pico-8 play session: hold → + tap 🅾

[t = 1 s] hold → ~1s, tap 🅾 ~2×
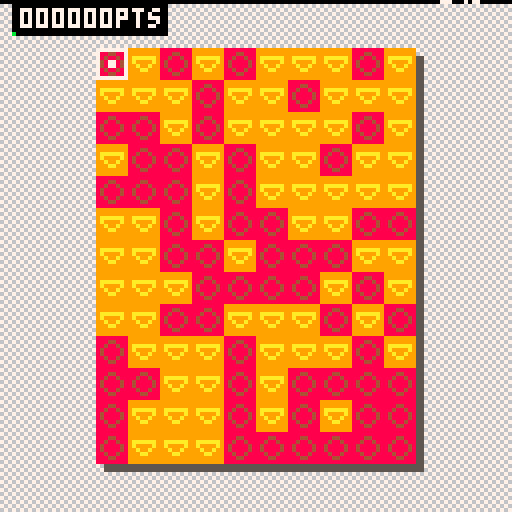
[t = 4 s] hold → ~4s, tap 🅾 ~7×
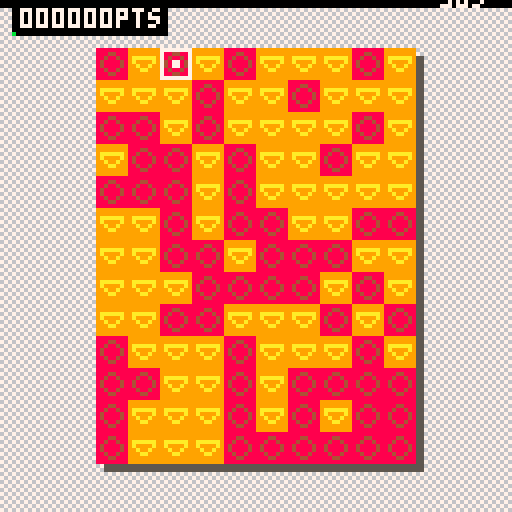
[t = 6 s] hold → ~6s, tap 🅾 ~10×
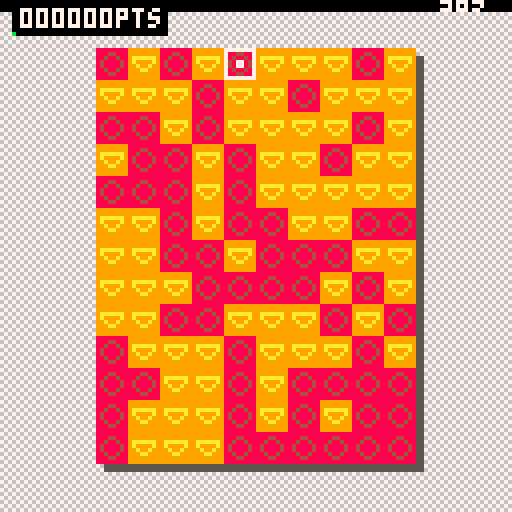

pico-8 cartridge
version 7
__lua__

--game state
state=0

quadsize=8

function _init()
   -- tickmgr
   tick = 0

   -- bonus
   bonus = {}
   bonus.value = 0
   bonus.tick = -1
   bonus.used = false
   -- game timer
   gametimer = {}
   gametimer.time = 0       -- current game time
   gametimer.ratio = 0      -- game time ratio (gametime / gametime_duration)
   gametimer.duration = 60  -- time counter initial value
   gametimer.nextupdate = 0 -- when the next update will happen
   gametimer.tickcap = 5    -- update the game every one tick (1/30s)
   --points
   points = 0
   --colors
   colors={}
   colors.selector=7
   colors.selection=5
   colors.ui=6
   colors.unlocked=2
   colors.nextunlock={180,550,900,2000}

   sprites={}
   add(sprites,{c=8,set={2,3,4}})
   add(sprites,{c=9,set={5,6,7}})
   add(sprites,{c=11,set={8,9,10}})
   add(sprites,{c=12,set={11,12,13}})
   add(sprites,{c=2,set={14,15,16}})

   --grid
   gridw=10
   gridh=13
   grid={}
   gridinit_posx=64-(quadsize*gridw)/2
   gridinit_posy=64-(quadsize*gridh)/2

   --selector
   selector={}
   selector.pos={}
   selector.pos.x=0
   selector.pos.y=0
   selector.selection={}
   selector.active=false
end

function _update()
   -- if in menu
   if state==0 then
      if btn(4) then
	 _init()
	 tick=0
	 init_grid()
	 state=1
      end
   else -- if in game
      gametimer.time += 1/30 -- add a tick value (30fps)
      if bonus.used == false then
	 gametimer.time -= bonus.value
	 bonus.used=true
      end
      if gametimer.time < 0 then gametimer.time = 0 end
      gametimer.ratio = gametimer.time / gametimer.duration
      
      -- check if time is over
      if gametimer.ratio >= 1 then
	 state = 0 -- return to main menu
	 return
      end

      
      if tick == gametimer.nextupdate then
	 gametimer.nextupdate = tick + gametimer.tickcap
	 tick+=1 
      else
	 tick+=1
	 return
      end

      -- selection on key 'c'
      if btn(4) == false and selector.active == true then
	 release_selection()
      elseif btn(4) == true and selector.active == false then
	 activate_selection()
      end
      selector.active = btn(4)

      -- move selector on arrows
      if btn(0) then selector.pos.x-=1 end
      if btn(1) then selector.pos.x+=1 end	
      if btn(2) then selector.pos.y-=1 end
      if btn(3) then selector.pos.y+=1 end
      
      -- clamp selector position to grid
      if selector.pos.x < 0 then selector.pos.x=0 end
      if selector.pos.x == gridw then selector.pos.x=gridw-1 end
      if selector.pos.y < 0 then selector.pos.y=0 end
      if selector.pos.y == gridh then selector.pos.y=gridh-1 end
   end
end

function _draw()
   cls()
   -- draw menu
   if state == 0 then
      draw_mainmenu()
   else -- draw game
      draw_bg()
      draw_grid()
      draw_selection()
      draw_ui()
   end			
end

function draw_mainmenu()
   spr(17,37,12,9,8)
   print("find rectangles with\nsame colored corners",22,78,7)
   print("use 'c' and arrows\n  for selections",25,93,6)
   print("-press c to play-",28,108,7)
   print("a demake by\nlaurent victorino (@on_code)",0,117,6)
end

function init_grid()
   grid={}
   for y = 0, gridh - 1 do
      for x = 0, gridw - 1 do
	 -- create a new quad
	 quad = {}
	 quad.size = 8 -- width/height size
	 quad.pos = {}
	 -- set quad position
	 quad.pos.x = x*quad.size+gridinit_posx
	 quad.pos.y = y*quad.size+gridinit_posy
	 quad.spriteidx = 3
	 quad.spriteset = getrndspriteset()
	 quad.appearstart = tick
	 quad.appeartickduration = 8
	 -- define if the quad is on grid border
	 quad.bordertype = 0
	 if x == gridw-1 then quad.bordertype += 1 end
	 if y == gridh-1 then quad.bordertype += 2 end
	 quad.draw = function(q)
	    q.spriteidx = flr(#(q.spriteset.set)*min(((tick-q.appearstart)/q.appeartickduration),1))
	    s = q.spriteset.set[q.spriteidx]
	    if q.spriteidx == 3 then
	       -- if sprite is on the right or bottom border, display borderline
	       if q.bordertype != 0 then rectfill(q.pos.x+2,q.pos.y+2,q.pos.x+1+q.size,q.pos.y+1+q.size,5) end
	    end
	    spr(s,q.pos.x,q.pos.y)
	 end
	 -- add created quad to the grid
	 add(grid,quad)
      end
   end
end

-- return a random sprite number among available quad sprites
function getrndspriteset()
   return sprites[flr(rnd(colors.unlocked))+1]
end

-- draw every quads
function draw_grid()
   foreach(grid,function(q)
	      q:draw(q)
   end)
end

-- draw dark background
function draw_bg()
   count=128/8
   for y=0,count do
      for x=0,count do
	 spr(1,x*8,127*gametimer.ratio+y*8)
	 spr(0,x*8,127*gametimer.ratio-(y+1)*8)
      end
   end
end

-- draw ui
function draw_ui()
   -- bonus display
   if bonus.tick != -1 then
      -- print bonus on screen
      if tick != bonus.tick + 2 then
	 str = "+" .. bonus.value .. "s"
	 xpos = 104 + (#str-1) * 3
	 ypos = 127 * gametimer.ratio
	 print(str,xpos,ypos,0)
      else
	 bonus.tick = -1
      end
   end

   -- print remaining time
   remaining = gametimer.duration - gametimer.time
   str = flr(remaining) .. "s"
   if remaining < 10 then
      str="0"..str
   end
   print(str,110,127*gametimer.ratio-5,7)
	
   -- score display
   len = #(points .. "")
   str=""
   for i = len, 5 do
      str=str.."0"
   end
   str = str .. points .. "pts"
   strw = #str*4+2
   rectfill(3,0,3+strw,8,0)
   print(str,5,2,7)
	
   -- next unlock display	
   if colors.unlocked < #(sprites) then	
      if colors.unlocked-1>1 then
	 clampedcounter=points-colors.nextunlock[colors.unlocked-2]
	 ratio=clampedcounter/(colors.nextunlock[colors.unlocked-1]-colors.nextunlock[colors.unlocked-2])
      else
	 clampedcounter=points
	 ratio=clampedcounter/colors.nextunlock[colors.unlocked-1]
      end
      rectfill(3,8,3+strw*ratio,8,sprites[colors.unlocked+1].c)
   end
end

-- draw selector
function draw_selector(spos, c)
   posx = gridinit_posx+(spos.x)*quadsize
   posy = gridinit_posy+(spos.y)*quadsize
   rect(posx,posy,posx+quadsize-1,posy+quadsize-1,c)
   cx = posx+quadsize/2-1
   cy = posy+quadsize/2-1
   rectfill(cx,cy,cx+1,cy+1,c)
end

function draw_selection()
   if selector.selection[1] != nil then
      draw_selector(selector.selection[1],colors.selection)
   end
   draw_selector(selector.pos,colors.selector)
   if selector.selection[1] != nil then
      p1x=selector.selection[1].x*quadsize-1+gridinit_posx+quadsize/2
      p1y=selector.selection[1].y*quadsize-1+gridinit_posy+quadsize/2
      p2x=selector.pos.x*quadsize-1+gridinit_posx+quadsize/2
      p2y=selector.pos.y*quadsize-1+gridinit_posy+quadsize/2
      if p1x > p2x then p1x+=1 else p2x+=1 end
      if p1y > p2y then p1y+=1 else p2y+=1 end
      rect(p1x,p1y,p2x,p2y,colors.selection)		
   end
end

-- when selection is activated define the first selection point
function activate_selection()
   obj={}
   obj.x = selector.pos.x
   obj.y = selector.pos.y
   if #(selector.selection) == 0 then
      add(selector.selection, obj)
   else
      selector.selection[1]=obj
   end		
end

-- when selection is released validate quads if needed
function release_selection()
   if is_selection_valid() == false then
      selector.selection[1]=nil
      return
   end
	
   p1={}
   p1.x=selector.selection[1].x
   p1.y=selector.selection[1].y
   p2={}
   p2.x=selector.pos.x
   p2.y=selector.pos.y
   if p1.x > p2.x then 
      tmp=p1.x
      p1.x=p2.x
      p2.x=tmp
   end
   if p1.y > p2.y then
      tmp=p1.y
      p1.y=p2.y
      p2.y=tmp
   end

   validate_zone((p2.x-p1.x)*(p2.y-p1.y))
	
   unlock_id=colors.unlocked-1
   if unlock_id < #colors.nextunlock then
      if points >= colors.nextunlock[unlock_id] then
	 colors.unlocked+=1
      end
   end
   
   for y=p1.y,p2.y do
      for x=p1.x,p2.x do
	 id=(y)*(gridw)+x+1
	 grid[id].spriteset = getrndspriteset()
	 grid[id].appearstart = tick + flr(rnd(5))
      end
   end

   -- release selection
   selector.selection[1]=nil
end

-- had hard coded points
function validate_zone(size)
   maxsize = gridw*gridh
   if size < maxsize*0.1 then
      bonus.value=1
      points+=10
   elseif size < maxsize*0.25 then
      bonus.value=3
      points+=20
   elseif size < maxsize*0.5 then
      bonus.value=5
      points+=50
   elseif size < maxsize*0.75 then
      bonus.value=8
      points+=70
   else
      bonus.value=12
      points+=200
   end
   
   bonus.used=false
   bonus.tick=tick
end

-- return true if selection is valide
-- (4 corners with the same color)
function is_selection_valid()
   if selector.selection[1].x==selector.pos.x 
   or selector.selection[1].y==selector.pos.y then 
      return false
   end
   
   p1={}
   p1.x=selector.selection[1].x
   p1.y=selector.selection[1].y
   p2={}
   p2.x=selector.pos.x
   p2.y=selector.pos.y
   if p1.x > p2.x then 
      tmp=p1.x
      p1.x=p2.x
      p2.x=tmp
   end
   if p1.y > p2.y then
      tmp=p1.y
      p1.y=p2.y
      p2.y=tmp
   end
   w=p2.x-p1.x
   id1=(p1.y)*gridw+p1.x+1
   id2=(p2.y)*gridw+p2.x+1
   id3=id1+w
   id4=id2-w
   
   if grid[id1].spriteset.c!=grid[id2].spriteset.c or grid[id1].spriteset.c!=grid[id3].spriteset.c or grid[id1].spriteset.c!=grid[id4].spriteset.c then
      return false
   end
   
   return true
end
__gfx__
00000000676767670000000000000000888888880000000000000000999999990000000000000000bbbbbbbb0000000000000000cccccccc0000000000000000
00000000767676760000000000000000888448880000000000000000999999990000000000000000bbbbbbbb0000000000000000cccccccc0000000000000000
000000006767676700000000008888008848848800000000009999009aaaaaa90000000000bbbb00bbb33bbb0000000000cccc00cc1111cc0000000000222200
000000007676767600088000008448508488884800099000009aa9509a9999a9000bb00000bbbb50bb3bb3bb000cc00000c11c50cc1cc1cc00022000002ee250
0000000067676767000885000084485084888848000995000099995099a99a99000bb50000b33b50b3bbbb3b000cc50000c11c50cc1cc1cc00022500002ee250
00000000767676760000550000888850884884880000550000999950999aa9990000550000bbbb50b333333b0000550000cccc50cc1111cc0000550000222250
00000000676767670000000000055550888448880000000000055550999999990000000000055550bbbbbbbb0000000000055550cccccccc0000000000055550
00000000767676760000000000000000888888880000000000000000999999990000000000000000bbbbbbbb0000000000000000cccccccc0000000000000000
22222222111111111111111111111111111111111111111111111111110000000000000000000000000000000000000000000000000000000000000000000000
22222222111111111111111111111111111111111111111111111111110000000000000000000000000000000000000000000000000000000000000000000000
22eeee22111111111111111111111111111111111111111111111111110000000000000000000000000000000000000000000000000000000000000000000000
22e22e22111111111111111111111111111111111111111111111111110000000000000000000000000000000000000000000000000000000000000000000000
22e22e22111111111111111111111111111111111111111111111111110000000000000000000000000000000000000000000000000000000000000000000000
22eeee22111111111111111111111111111111111111111111111111110000000000000000000000000000000000000000000000000000000000000000000000
22222222111111111117777711155551111555511177777111111111110000000000000000000000000000000000000000000000000000000000000000000000
22222222111111111117777711155551111555511177777111111111110000000000000000000000000000000000000000000000000000000000000000000000
77777777111111111117777711155551111555511177777111111111110000000000000000000000000000000000000000000000000000000000000000000000
77777777111111111117777711155551111555511177777111111111110000000000000000000000000000000000000000000000000000000000000000000000
77777777111111111117777711155551111555511177777111111111110000000000000000000000000000000000000000000000000000000000000000000000
77777777111111111111111111111111111111111111111111111111110000000000000000000000000000000000000000000000000000000000000000000000
77777777111111111111111111111111111111111111111111111111110000000000000000000000000000000000000000000000000000000000000000000000
77777777111111111111111111111111111111111111111111111111110000000000000000000000000000000000000000000000000000000000000000000000
77777777111111111115555511155551111555511155555111111111110000000000000000000000000000000000000000000000000000000000000000000000
77777777111111111115555511155551111555511155555111111111110000000000000000000000000000000000000000000000000000000000000000000000
00000000111111111115555511155551111555511155555111111111110000000000000000000000000000000000000000000000000000000000000000000000
00000000111111111115555511155551111555511155555111111111110000000000000000000000000000000000000000000000000000000000000000000000
00000000111111111115555511155551111555511155555111111111110000000000000000000000000000000000000000000000000000000000000000000000
00000000111111111111111111111111111111111111111111111111110000000000000000000000000000000000000000000000000000000000000000000000
00000000111111111111111111111111111111111111111111111111110000000000000000000000000000000000000000000000000000000000000000000000
00000000111111111111111111111111111111111111111111111111110000000000000000000000000000000000000000000000000000000000000000000000
00000000111111111117777711155551111555511177777111111111110000000000000000000000000000000000000000000000000000000000000000000000
00000000111111111117777711155551111555511177777111111111110000000000000000000000000000000000000000000000000000000000000000000000
00000000111111111117777711155551111555511177777111111111110000000000000000000000000000000000000000000000000000000000000000000000
00000000111111111117777711155551111555511177777111111111110000000000000000000000000000000000000000000000000000000000000000000000
00000000111111111117777711155551111555511177777111111111110000000000000000000000000000000000000000000000000000000000000000000000
00000000111111111111111111111111111111111111111111111111110000000000000000000000000000000000000000000000000000000000000000000000
00000000111111111111111111111111111111111111111111111111110000000000000000000000000000000000000000000000000000000000000000000000
00000000111111111711171111771117777111777711171117111111110000000000000000000000000000000000000000000000000000000000000000000000
00000000111111111711171117771117111717111171171117111111110000000000000000000000000000000000000000000000000000000000000000000000
00000000111111111711171117171117111717111111171117111111110000000000000000000000000000000000000000000000000000000000000000000000
00000000111111111777771177177117111711777711177777111111110000000000000000000000000000000000000000000000000000000000000000000000
00000000111111111711171177117117777111111171171117111111110000000000000000000000000000000000000000000000000000000000000000000000
00000000111111111711171777777717117117111171171117111111110000000000000000000000000000000000000000000000000000000000000000000000
00000000111111111711171771111717111711777711171117111111110000000000000000000000000000000000000000000000000000000000000000000000
00000000111111111111111111111111111111111111111111111111110000000000000000000000000000000000000000000000000000000000000000000000
00000000111111111117777111711111711117111177777111111111110000000000000000000000000000000000000000000000000000000000000000000000
00000000111111111171111711711111711171711171111711111111110000000000000000000000000000000000000000000000000000000000000000000000
00000000111111111711111171711111711171711171111171111111110000000000000000000000000000000000000000000000000000000000000000000000
00000000111111111711111171711111711711711171111171111111110000076000000000005d00000000000000000000000000000000000000000000000000
00000000111111111711111171711111711711171171111171111115d1000007700000000d777710000000000000000000000000000000000000000000000000
0000000011111111171111171171111171177777117111117111111771070001001d6750067777d0000000000000000000000000000000000000000000000000
000000001111111111711117111711171171111171711117111d611661d7500d7567777d057d1760000000000000000000000000000000000000000000000000
00000000111111111117777171117771117111117177777111167d115d777d057776157601760770000000000000000000000000000000000000000000000000
0000000011111111111111111111111111111111111111111116761d77777d017777007700770770000000000000000000000000000000000000000000000000
00000000111111111111111111111111111511111111115157777615775770007777667700770dd0000000000000000000000000000000000000000000000000
0000000011111111111111111111111157777d111117777d67767711770775007767777100000000000000000000000000000000000000000000000000000000
000000001111111111111111111111116777771111d7117777117711671677506715510000000000000000000000000000000000000000000000000000000000
00000000111111111576111111111111771177111177776d77d167d1675d77500000000000000000000000000000000000000000000000000000000000000000
000000000000000000770000005d67107777771000675010d77777d0565000000000000000000000000000000000000000000000000000000000000000000000
0000000000000000000005d671777771677777d000d777760576d510000000000000000000000000000000000000000000000000000000000000000000000000
000000000000000000d7567777761d7d57d0d760000d776d00000000000000000000000000000000000000000000000000000000000000000000000000000000
000000000001d67d00d77761057d0176177777500000100000000000000000000000000000000000000000000000000000000000000000000000000000000000
00000000000d7777605777600177677605776d000000000000000000000000000000000000000000000000000000000000000000000000000000000000000000
00000000000176176007777677677770000000000000000000000000000000000000000000000000000000000000000000000000000000000000000000000000
000000000000770770077677770d5100000000000000000000000000000000000000000000000000000000000000000000000000000000000000000000000000
00000000000077777006705510000000000000000000000000000000000000000000000000000000000000000000000000000000000000000000000000000000
00000000000067775000000000000000000000000000000000000000000000000000000000000000000000000000000000000000000000000000000000000000
000000000000d7d00000000000000000000000000000000000000000000000000000000000000000000000000000000000000000000000000000000000000000
00000000000017600000000000000000000000000000000000000000000000000000000000000000000000000000000000000000000000000000000000000000
00000000000007700000000000000000000000000000000000000000000000000000000000000000000000000000000000000000000000000000000000000000
00000000000005100000000000000000000000000000000000000000000000000000000000000000000000000000000000000000000000000000000000000000
00000000000000000000000000000000000000000000000000000000000000000000000000000000000000000000000000000000000000000000000000000000
00000000000000000000000000000000000000000000000000000000000000000000000000000000000000000000000000000000000000000000000000000000
00000000000000000000000000000000000000000000000000000000000000000000000000000000000000000000000000000000000000000000000000000000
00000000000000000000000000000000000000000000000000000000000000000000000000000000000000000000000000000000000000000000000000000000
00000000000000000000000000000000000000000000000000000000000000000000000000000000000000000000000000000000000000000000000000000000
00000000000000000000000000000000000000000000000000000000000000000000000000000000000000000000000000000000000000000000000000000000
00000000000000000000000000000000000000000000000000000000000000000000000000000000000000000000000000000000000000000000000000000000
00000000000000000000000000000000000000000000000000000000000000000000000000000000000000000000000000000000000000000000000000000000
00000000000000000000000000000000000000000000000000000000000000000000000000000000000000000000000000000000000000000000000000000000
00000000000000000000000000000000000000000000000000000000000000000000000000000000000000000000000000000000000000000000000000000000
00000000000000000000000000000000000000000000000000000000000000000000000000000000000000000000000000000000000000000000000000000000
00000000000000000000000000000000000000000000000000000000000000000000000000000000000000000000000000000000000000000000000000000000
00000000000000000000000000000000000000000000000000000000000000000000000000000000000000000000000000000000000000000000000000000000
00000000000000000000000000000000000000000000000000000000000000000000000000000000000000000000000000000000000000000000000000000000
00000000000000000000000000000000000000000000000000000000000000000000000000000000000000000000000000000000000000000000000000000000
00000000000000000000000000000000000000000000000000000000000000000000000000000000000000000000000000000000000000000000000000000000
00000000000000000000000000000000000000000000000000000000000000000000000000000000000000000000000000000000000000000000000000000000
00000000000000000000000000000000000000000000000000000000000000000000000000000000000000000000000000000000000000000000000000000000
00000000000000000000000000000000000000000000000000000000000000000000000000000000000000000000000000000000000000000000000000000000
00000000000000000000000000000000000000000000000000000000000000000000000000000000000000000000000000000000000000000000000000000000
00000000000000000000000000000000000000000000000000000000000000000000000000000000000000000000000000000000000000000000000000000000
00000000000000000000000000000000000000000000000000000000000000000000000000000000000000000000000000000000000000000000000000000000
00000000000000000000000000000000000000000000000000000000000000000000000000000000000000000000000000000000000000000000000000000000
00000000000000000000000000000000000000000000000000000000000000000000000000000000000000000000000000000000000000000000000000000000
00000000000000000000000000000000000000000000000000000000000000000000000000000000000000000000000000000000000000000000000000000000
00000000000000000000000000000000000000000000000000000000000000000000000000000000000000000000000000000000000000000000000000000000
00000000000000000000000000000000000000000000000000000000000000000000000000000000000000000000000000000000000000000000000000000000
00000000000000000000000000000000000000000000000000000000000000000000000000000000000000000000000000000000000000000000000000000000
00000000000000000000000000000000000000000000000000000000000000000000000000000000000000000000000000000000000000000000000000000000
00000000000000000000000000000000000000000000000000000000000000000000000000000000000000000000000000000000000000000000000000000000
00000000000000000000000000000000000000000000000000000000000000000000000000000000000000000000000000000000000000000000000000000000
00000000000000000000000000000000000000000000000000000000000000000000000000000000000000000000000000000000000000000000000000000000
00000000000000000000000000000000000000000000000000000000000000000000000000000000000000000000000000000000000000000000000000000000
00000000000000000000000000000000000000000000000000000000000000000000000000000000000000000000000000000000000000000000000000000000
00000000000000000000000000000000000000000000000000000000000000000000000000000000000000000000000000000000000000000000000000000000
00000000000000000000000000000000000000000000000000000000000000000000000000000000000000000000000000000000000000000000000000000000
00000000000000000000000000000000000000000000000000000000000000000000000000000000000000000000000000000000000000000000000000000000
00000000000000000000000000000000000000000000000000000000000000000000000000000000000000000000000000000000000000000000000000000000
00000000000000000000000000000000000000000000000000000000000000000000000000000000000000000000000000000000000000000000000000000000
00000000000000000000000000000000000000000000000000000000000000000000000000000000000000000000000000000000000000000000000000000000
00000000000000000000000000000000000000000000000000000000000000000000000000000000000000000000000000000000000000000000000000000000
00000000000000000000000000000000000000000000000000000000000000000000000000000000000000000000000000000000000000000000000000000000
00000000000000000000000000000000000000000000000000000000000000000000000000000000000000000000000000000000000000000000000000000000
00000000000000000000000000000000000000000000000000000000000000000000000000000000000000000000000000000000000000000000000000000000
00000000000000000000000000000000000000000000000000000000000000000000000000000000000000000000000000000000000000000000000000000000
00000000000000000000000000000000000000000000000000000000000000000000000000000000000000000000000000000000000000000000000000000000
00000000000000000000000000000000000000000000000000000000000000000000000000000000000000000000000000000000000000000000000000000000
00000000000000000000000000000000000000000000000000000000000000000000000000000000000000000000000000000000000000000000000000000000
00000000000000000000000000000000000000000000000000000000000000000000000000000000000000000000000000000000000000000000000000000000
00000000000000000000000000000000000000000000000000000000000000000000000000000000000000000000000000000000000000000000000000000000
00000000000000000000000000000000000000000000000000000000000000000000000000000000000000000000000000000000000000000000000000000000
00000000000000000000000000000000000000000000000000000000000000000000000000000000000000000000000000000000000000000000000000000000
00000000000000000000000000000000000000000000000000000000000000000000000000000000000000000000000000000000000000000000000000000000
00000000000000000000000000000000000000000000000000000000000000000000000000000000000000000000000000000000000000000000000000000000
00000000000000000000000000000000000000000000000000000000000000000000000000000000000000000000000000000000000000000000000000000000
00000000000000000000000000000000000000000000000000000000000000000000000000000000000000000000000000000000000000000000000000000000
00000000000000000000000000000000000000000000000000000000000000000000000000000000000000000000000000000000000000000000000000000000
__gff__
00ff000000000000000000000000000000000000000000000000000000000000000000000000000000000000000000000000000000000000000000000000000000000000000000000000000000000000000000000000000000000000000000000000000000000000000000000000000000000000000000000000000000000000
0000000000000000000000000000000000000000000000000000000000000000000000000000000000000000000000000000000000000000000000000000000000000000000000000000000000000000000000000000000000000000000000000000000000000000000000000000000000000000000000000000000000000000
__map__
0000000000000000000000000000000000000000000000000000000000000000000000000000000000000000000000000000000000000000000000000000000000000000000000000000000000000000000000000000000000000000000000000000000000000000000000000000000000000000000000000000000000000000
0000000000000000000000000000000000000000000000000000000000000000000000000000000000000000000000000000000000000000000000000000000000000000000000000000000000000000000000000000000000000000000000000000000000000000000000000000000000000000000000000000000000000000
0000000000000000000000000000000000000000000000000000000000000000000000000000000000000000000000000000000000000000000000000000000000000000000000000000000000000000000000000000000000000000000000000000000000000000000000000000000000000000000000000000000000000000
0000111100000000000000000000000000000000000000000000000000000000000000000000000000000000000000000000000000000000000000000000000000000000000000000000000000000000000000000000000000000000000000000000000000000000000000000000000000000000000000000000000000000000
0000111111000000000000000000000000000000000000000000000000000000000000000000000000000000000000000000000000000000000000000000000000000000000000000000000000000000000000000000000000000000000000000000000000000000000000000000000000000000000000000000000000000000
0000000000000000000000000000000000000000000000000000000000000000000000000000000000000000000000000000000000000000000000000000000000000000000000000000000000000000000000000000000000000000000000000000000000000000000000000000000000000000000000000000000000000000
0000000000000000000000000000000000000000000000000000000000000000000000000000000000000000000000000000000000000000000000000000000000000000000000000000000000000000000000000000000000000000000000000000000000000000000000000000000000000000000000000000000000000000
0000000000000000000000000000000000000000000000000000000000000000000000000000000000000000000000000000000000000000000000000000000000000000000000000000000000000000000000000000000000000000000000000000000000000000000000000000000000000000000000000000000000000000
0000000000000000000000000000000000000000000000000000000000000000000000000000000000000000000000000000000000000000000000000000000000000000000000000000000000000000000000000000000000000000000000000000000000000000000000000000000000000000000000000000000000000000
0000000000000000000000000000000000000000000000000000000000000000000000000000000000000000000000000000000000000000000000000000000000000000000000000000000000000000000000000000000000000000000000000000000000000000000000000000000000000000000000000000000000000000
0000000000000000000000000000000000000000000000000000000000000000000000000000000000000000000000000000000000000000000000000000000000000000000000000000000000000000000000000000000000000000000000000000000000000000000000000000000000000000000000000000000000000000
0000000000000000000000000000000000000000000000000000000000000000000000000000000000000000000000000000000000000000000000000000000000000000000000000000000000000000000000000000000000000000000000000000000000000000000000000000000000000000000000000000000000000000
0000000000000000000000000000000000000000000000000000000000000000000000000000000000000000000000000000000000000000000000000000000000000000000000000000000000000000000000000000000000000000000000000000000000000000000000000000000000000000000000000000000000000000
0000000000000000000000000000000000000000000000000000000000000000000000000000000000000000000000000000000000000000000000000000000000000000000000000000000000000000000000000000000000000000000000000000000000000000000000000000000000000000000000000000000000000000
0000000000000000000000000000000000000000000000000000000000000000000000000000000000000000000000000000000000000000000000000000000000000000000000000000000000000000000000000000000000000000000000000000000000000000000000000000000000000000000000000000000000000000
0000000000000000000000000000000000000000000000000000000000000000000000000000000000000000000000000000000000000000000000000000000000000000000000000000000000000000000000000000000000000000000000000000000000000000000000000000000000000000000000000000000000000000
0000000000000000000000000000000000000000000000000000000000000000000000000000000000000000000000000000000000000000000000000000000000000000000000000000000000000000000000000000000000000000000000000000000000000000000000000000000000000000000000000000000000000000
0000000000000000000000000000000000000000000000000000000000000000000000000000000000000000000000000000000000000000000000000000000000000000000000000000000000000000000000000000000000000000000000000000000000000000000000000000000000000000000000000000000000000000
0000000000000000000000000000000000000000000000000000000000000000000000000000000000000000000000000000000000000000000000000000000000000000000000000000000000000000000000000000000000000000000000000000000000000000000000000000000000000000000000000000000000000000
0000000000000000000000000000000000000000000000000000000000000000000000000000000000000000000000000000000000000000000000000000000000000000000000000000000000000000000000000000000000000000000000000000000000000000000000000000000000000000000000000000000000000000
0000000000000000000000000000000000000000000000000000000000000000000000000000000000000000000000000000000000000000000000000000000000000000000000000000000000000000000000000000000000000000000000000000000000000000000000000000000000000000000000000000000000000000
0000000000000000000000000000000000000000000000000000000000000000000000000000000000000000000000000000000000000000000000000000000000000000000000000000000000000000000000000000000000000000000000000000000000000000000000000000000000000000000000000000000000000000
0000000000000000000000000000000000000000000000000000000000000000000000000000000000000000000000000000000000000000000000000000000000000000000000000000000000000000000000000000000000000000000000000000000000000000000000000000000000000000000000000000000000000000
0000000000000000000000000000000000000000000000000000000000000000000000000000000000000000000000000000000000000000000000000000000000000000000000000000000000000000000000000000000000000000000000000000000000000000000000000000000000000000000000000000000000000000
0000000000000000000000000000000000000000000000000000000000000000000000000000000000000000000000000000000000000000000000000000000000000000000000000000000000000000000000000000000000000000000000000000000000000000000000000000000000000000000000000000000000000000
0000000000000000000000000000000000000000000000000000000000000000000000000000000000000000000000000000000000000000000000000000000000000000000000000000000000000000000000000000000000000000000000000000000000000000000000000000000000000000000000000000000000000000
0000000000000000000000000000000000000000000000000000000000000000000000000000000000000000000000000000000000000000000000000000000000000000000000000000000000000000000000000000000000000000000000000000000000000000000000000000000000000000000000000000000000000000
0000000000000000000000000000000000000000000000000000000000000000000000000000000000000000000000000000000000000000000000000000000000000000000000000000000000000000000000000000000000000000000000000000000000000000000000000000000000000000000000000000000000000000
0000000000000000000000000000000000000000000000000000000000000000000000000000000000000000000000000000000000000000000000000000000000000000000000000000000000000000000000000000000000000000000000000000000000000000000000000000000000000000000000000000000000000000
0000000000000000000000000000000000000000000000000000000000000000000000000000000000000000000000000000000000000000000000000000000000000000000000000000000000000000000000000000000000000000000000000000000000000000000000000000000000000000000000000000000000000000
0000000000000000000000000000000000000000000000000000000000000000000000000000000000000000000000000000000000000000000000000000000000000000000000000000000000000000000000000000000000000000000000000000000000000000000000000000000000000000000000000000000000000000
0000000000000000000000000000000000000000000000000000000000000000000000000000000000000000000000000000000000000000000000000000000000000000000000000000000000000000000000000000000000000000000000000000000000000000000000000000000000000000000000000000000000000000
